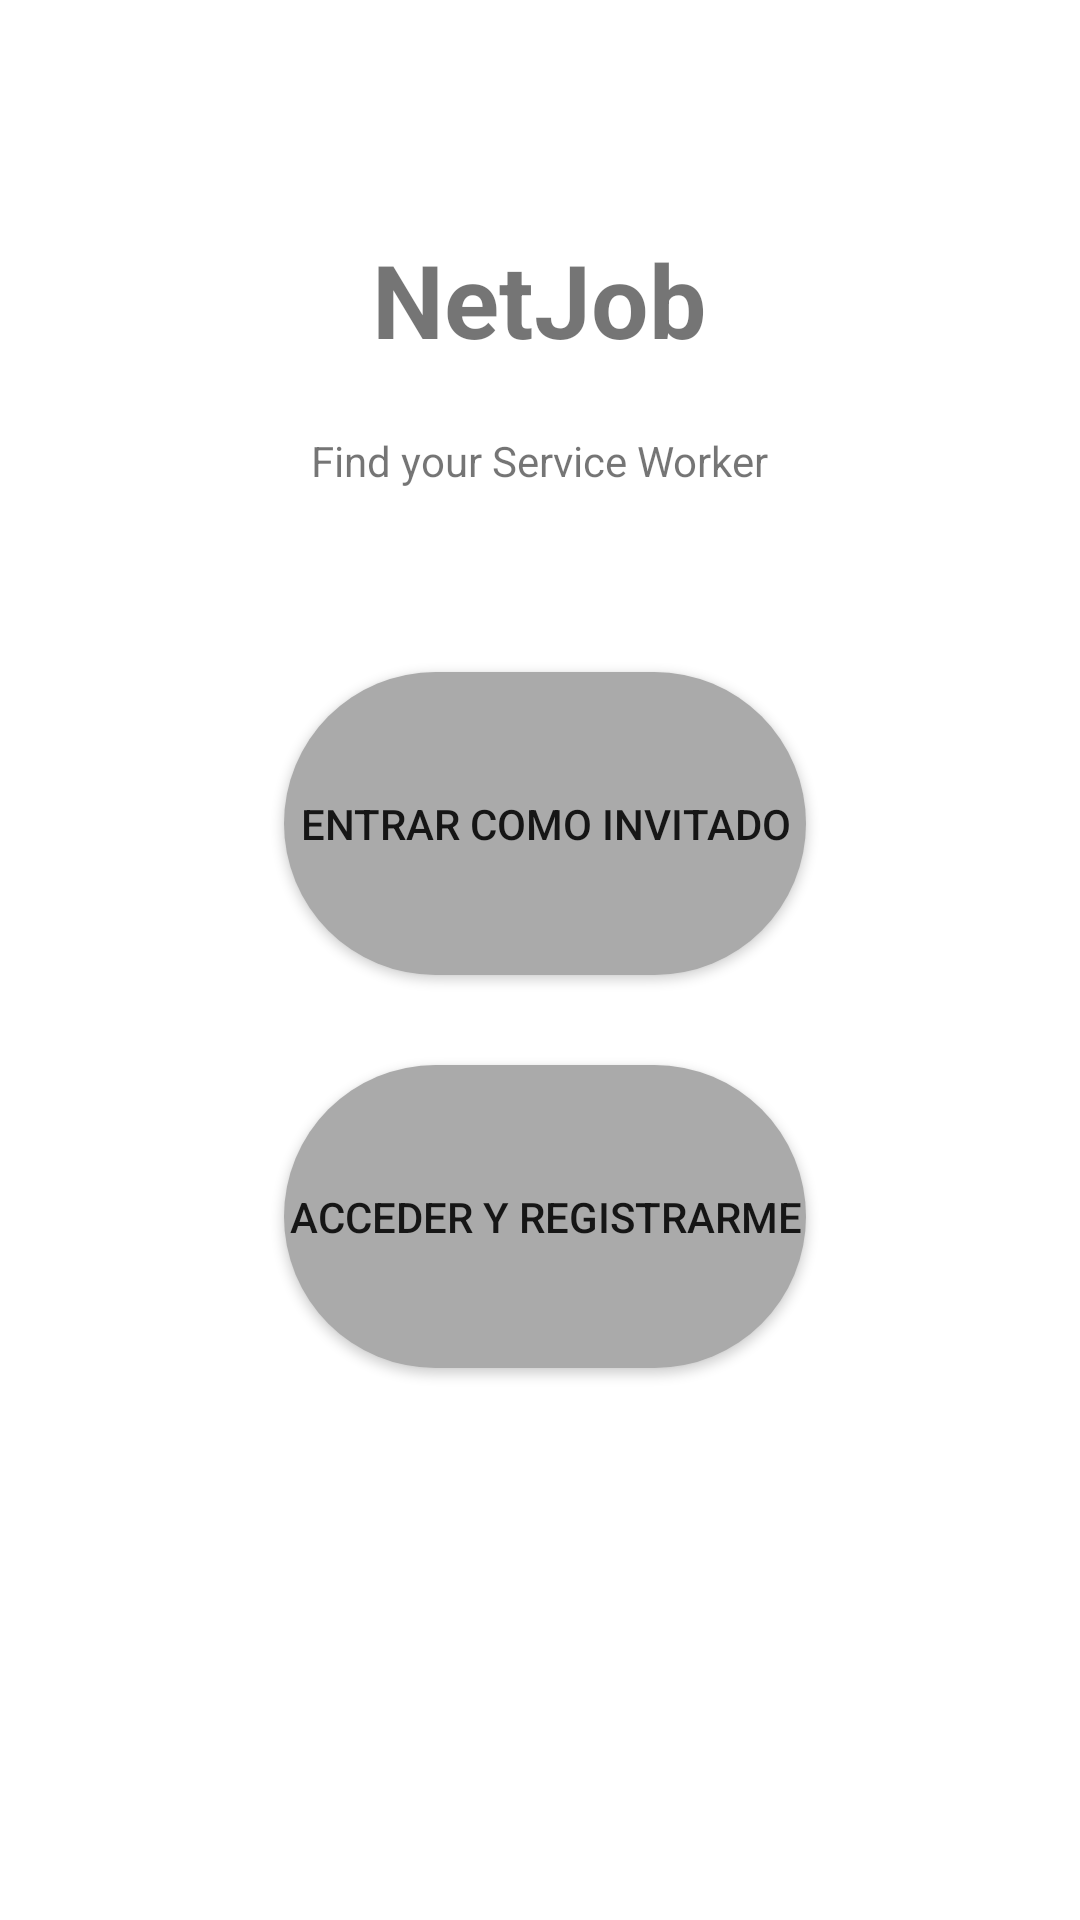

Android layout source for this screen:
<!-- AndroidManifest.xml: application theme Theme.NetJob -->
<!-- res/layout/activity_main2.xml -->
<?xml version="1.0" encoding="utf-8"?>
<androidx.constraintlayout.widget.ConstraintLayout
xmlns:android="http://schemas.android.com/apk/res/android"
xmlns:app="http://schemas.android.com/apk/res-auto"
xmlns:tools="http://schemas.android.com/tools"
android:layout_width="wrap_content"
android:layout_height="match_parent"
tools:context=".MainActivity2">

<TextView
    android:id="@+id/textView"
    android:layout_width="224dp"
    android:layout_height="57dp"
    android:layout_marginStart="93dp"
    android:layout_marginTop="93dp"
    android:layout_marginEnd="94dp"
    android:text="NetJob"
    android:textAlignment="center"
    android:textSize="34sp"
    android:textStyle="bold"
    app:layout_constraintBottom_toTopOf="@+id/textView2"
    app:layout_constraintEnd_toEndOf="parent"
    app:layout_constraintStart_toStartOf="parent"
    app:layout_constraintTop_toTopOf="parent"
    tools:ignore="MissingConstraints" />

<TextView
    android:id="@+id/textView2"
    android:layout_width="208dp"
    android:layout_height="20dp"
    android:layout_marginStart="101dp"
    android:layout_marginTop="10dp"
    android:layout_marginEnd="102dp"
    android:layout_marginBottom="30dp"
    android:text="Find your Service Worker"
    android:textAlignment="center"
    app:layout_constraintBottom_toTopOf="@+id/button"
    app:layout_constraintEnd_toEndOf="parent"
    app:layout_constraintStart_toStartOf="parent"
    app:layout_constraintTop_toBottomOf="@+id/textView"
    tools:ignore="MissingConstraints" />


<Button
    android:id="@+id/button"
    android:layout_width="174dp"
    android:layout_height="101dp"
    android:layout_marginStart="120dp"
    android:layout_marginTop="30dp"
    android:layout_marginEnd="117dp"
    android:layout_marginBottom="15dp"
    android:text="Entrar como invitado"
    android:onClick="GotoInvitado"
    app:layout_constraintBottom_toTopOf="@+id/button2"
    app:layout_constraintEnd_toEndOf="parent"
    app:layout_constraintStart_toStartOf="parent"
    app:layout_constraintTop_toBottomOf="@+id/textView2"
    android:background="@drawable/button_rounded"/>

<Button
    android:id="@+id/button2"
    android:layout_width="174dp"
    android:layout_height="101dp"
    android:layout_marginStart="120dp"
    android:layout_marginTop="15dp"
    android:layout_marginEnd="117dp"
    android:layout_marginBottom="200dp"
    android:text="Acceder y registrarme"
    android:onClick="GotoAcceso"
    app:layout_constraintBottom_toBottomOf="parent"
    app:layout_constraintEnd_toEndOf="parent"
    app:layout_constraintStart_toStartOf="parent"
    app:layout_constraintTop_toBottomOf="@+id/button"
    tools:ignore="MissingConstraints"
    android:background="@drawable/button_rounded"/>


</androidx.constraintlayout.widget.ConstraintLayout>
<!-- resources referenced by this layout -->
<resources>
  <!-- drawable button_rounded (drawable) -->
  <?xml version="1.0" encoding="utf-8"?>
  <shape xmlns:android="http://schemas.android.com/apk/res/android">
      <corners android:radius="300dp"/>
      <solid android:color="@android:color/darker_gray"/>
  </shape>
  <style name="Theme.NetJob" parent="Theme.MaterialComponents.DayNight.DarkActionBar">
          
          <item name="colorPrimary">#623A7D</item>
          <item name="colorPrimaryVariant">#5C3A7D</item>
          <item name="colorOnPrimary">#E6E6FA</item>
          
          <item name="colorSecondary">#5C3A7D</item>
          <item name="colorSecondaryVariant">@color/teal_700</item>
          <item name="colorOnSecondary">@color/black</item>
          
          <item name="android:statusBarColor" tools:targetApi="l">?attr/colorPrimaryVariant</item>
          
      </style>
  <!-- not gathered from this repository: default colours our renderer supplied (Android Studio template values) -->
  <color name="teal_700">#FF018786</color>
  <color name="black">#FF000000</color>
</resources>
